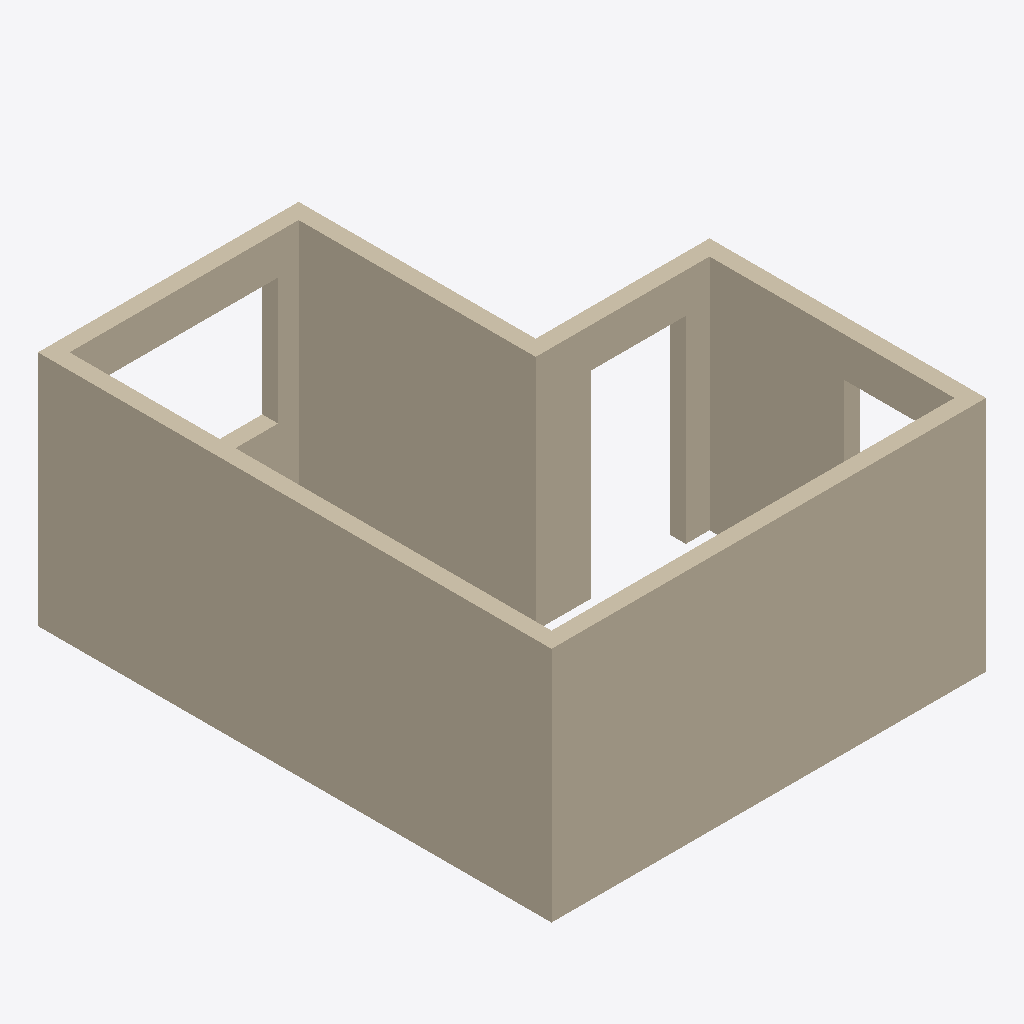
Isometric view of an IFC building model (IFC-SPF (STEP), schema IFC4X3, length unit millimetre), seen from the south-west, elements coloured by IFC class: 6 walls (beige).
Extent 5.5 m × 6.5 m × 3.0 m (x, y, z). Storeys (2): L1 at 0.00 m; L2 at 3.00 m. Elements (6): 6 IfcWall.

HEADER;
FILE_DESCRIPTION(('ViewDefinition [CoordinationView]','RevitIdentifiers [ContentGUID: cbb0ae2e-6350-4225-8ca4-af668662c38d, VersionGUID: 317acb1e-e7ab-444c-9757-c598341a568d, NumberOfSaves: 27]','CoordinateReference [CoordinateBase: Shared Coordinates]'),'2;1');
FILE_NAME('01_03_009.ifc','2026-01-07T20:52:31+01:00',(''),(''),'ODA SDAI 24.6','Autodesk Revit 24.3.30.11 (ENU) - IFC 24.3.30.11','');
FILE_SCHEMA(('IFC4X3'));
ENDSEC;
DATA;
#27=IFCPROJECT('3BiAukOr129OoahsPvdJnz',#18,'Project Number',$,$,'Project Name','Project Status',(#22),#305);
#42=IFCSITE('3BiAukOr129OoahsPvdJn$',#18,'Default',$,$,#41,$,$,.ELEMENT.,(42,21,31,401672),(-71,-3,-24,-345703),0.0,$,$);
#32=IFCBUILDING('3BiAukOr129OoahsPvdJny',#18,'Building Name',$,$,#30,$,'Building Name',.ELEMENT.,$,$,#31);
#35=IFCBUILDINGSTOREY('2JF4e6axWHqu3u0C1FZlmi',#18,'L1',$,'Level:8mm Head',#34,$,'L1',.ELEMENT.,0.0);
#39=IFCBUILDINGSTOREY('1ZGO8hrFCHqw0v0026FpFv',#18,'L2',$,'Level:8mm Head',#38,$,'L2',.ELEMENT.,3000.0);
#73=IFCWALL('1YYXjRkjn7ywhxb576N3eK',#18,'Basic Wall:Generic - 200mm:1602385',$,'Basic Wall:Generic - 200mm',#57,#72,'1602385',.NOTDEFINED.);
#197=IFCWALL('1YYXjRkjn7ywhxb576N3rZ',#18,'Basic Wall:Generic - 200mm:1602598',$,'Basic Wall:Generic - 200mm',#185,#196,'1602598',.NOTDEFINED.);
#219=IFCWALL('1YYXjRkjn7ywhxb576N3nB',#18,'Basic Wall:Generic - 200mm:1602830',$,'Basic Wall:Generic - 200mm',#207,#218,'1602830',.NOTDEFINED.);
#155=IFCWALL('1YYXjRkjn7ywhxb576N3gT',#18,'Basic Wall:Generic - 200mm:1602520',$,'Basic Wall:Generic - 200mm',#143,#154,'1602520',.NOTDEFINED.);
#241=IFCWALL('1YYXjRkjn7ywhxb576N3m0',#18,'Basic Wall:Generic - 200mm:1602885',$,'Basic Wall:Generic - 200mm',#229,#240,'1602885',.NOTDEFINED.);
#109=IFCWALL('1YYXjRkjn7ywhxb576N3hM',#18,'Basic Wall:Generic - 200mm:1602451',$,'Basic Wall:Generic - 200mm',#97,#108,'1602451',.NOTDEFINED.);
ENDSEC;
